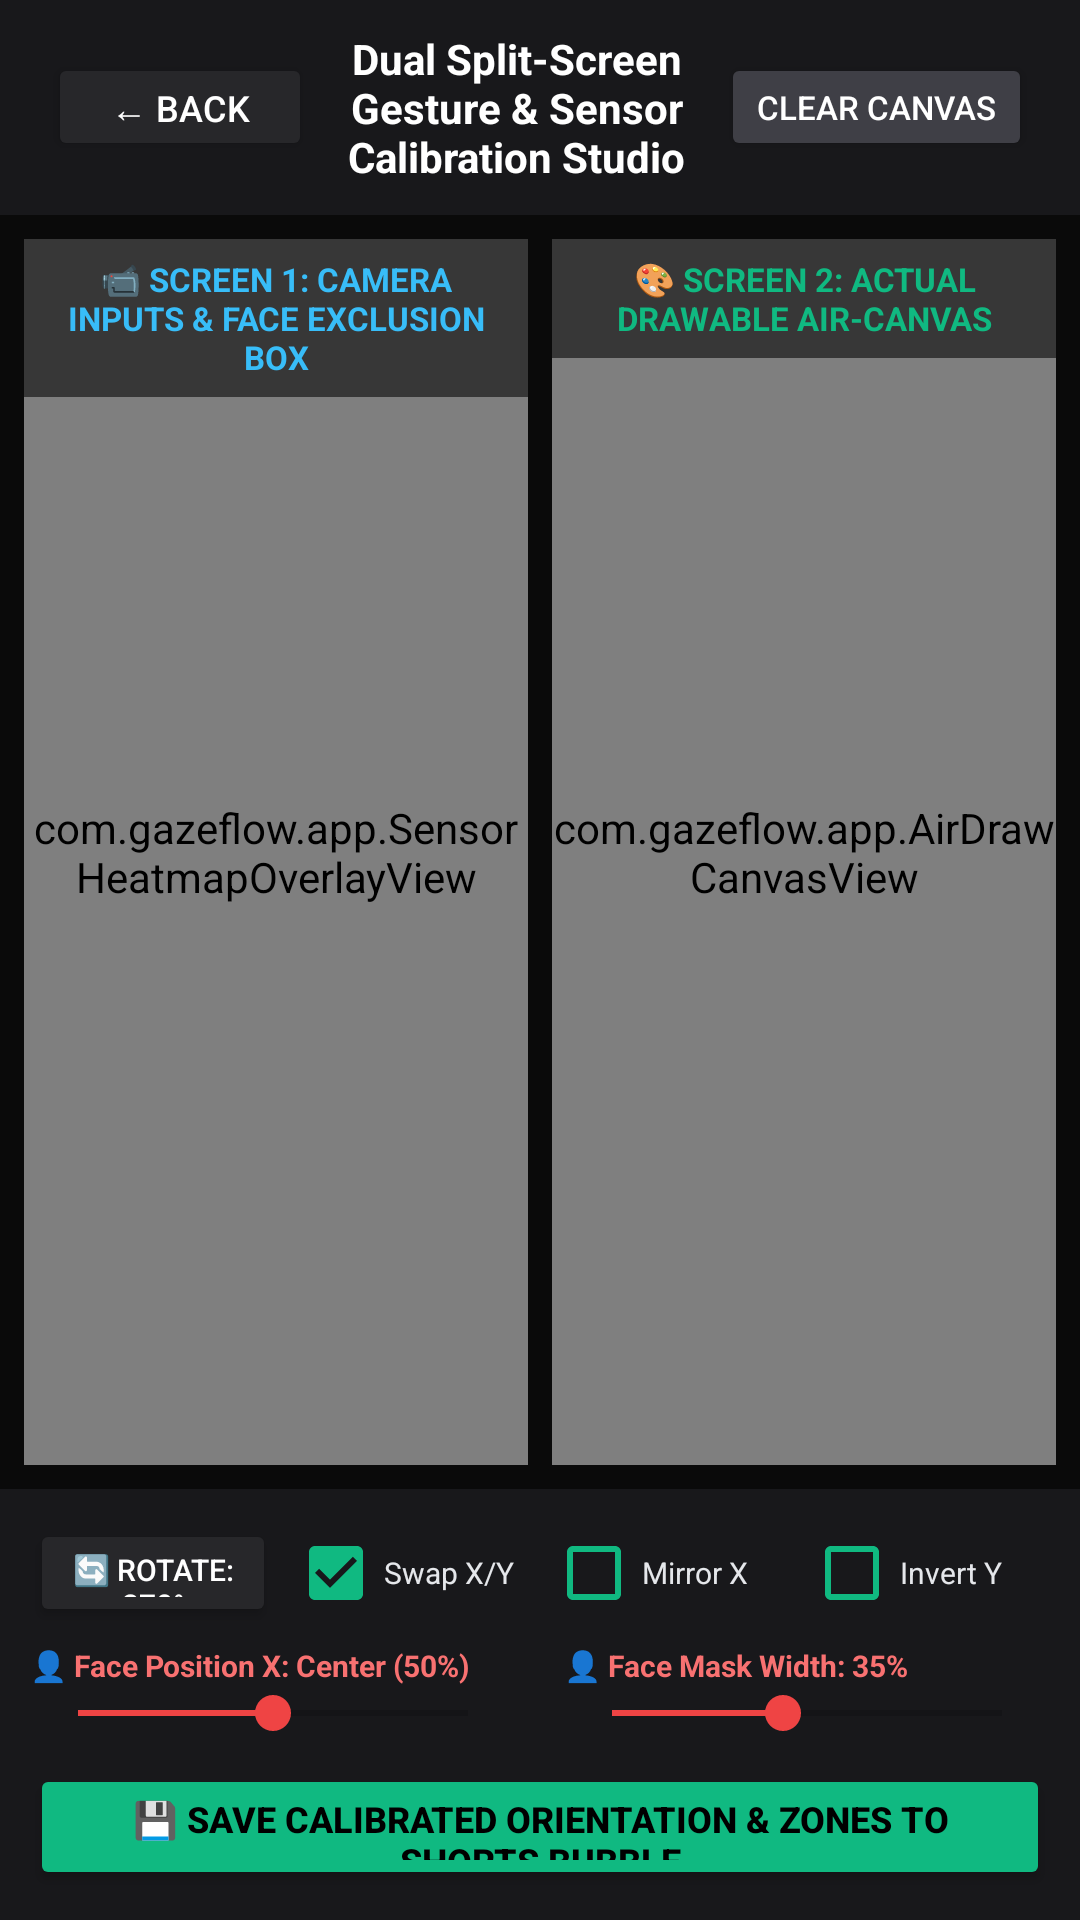

The Android layout XML behind this screen, and the referenced resources:
<!-- AndroidManifest.xml: application theme Theme.GazeFlow -->
<!-- res/layout/activity_air_canvas.xml -->
<?xml version="1.0" encoding="utf-8"?>
<LinearLayout xmlns:android="http://schemas.android.com/apk/res/android"
    android:layout_width="match_parent"
    android:layout_height="match_parent"
    android:orientation="vertical"
    android:background="#0A0A0A">

    
    <LinearLayout
        android:layout_width="match_parent"
        android:layout_height="wrap_content"
        android:orientation="horizontal"
        android:paddingHorizontal="16dp"
        android:paddingVertical="10dp"
        android:background="#18181B"
        android:gravity="center_vertical">

        <Button
            android:id="@+id/btn_back"
            android:layout_width="wrap_content"
            android:layout_height="36dp"
            android:text="← Back"
            android:backgroundTint="#27272A"
            android:textColor="#FFFFFF"
            android:textSize="12sp" />

        <TextView
            android:layout_width="0dp"
            android:layout_height="wrap_content"
            android:layout_weight="1"
            android:text="Dual Split-Screen Gesture &amp; Sensor Calibration Studio"
            android:textColor="#FFFFFF"
            android:textSize="14sp"
            android:textStyle="bold"
            android:gravity="center" />

        <Button
            android:id="@+id/btn_clear_canvas"
            android:layout_width="wrap_content"
            android:layout_height="36dp"
            android:text="Clear Canvas"
            android:backgroundTint="#3F3F46"
            android:textColor="#FFFFFF"
            android:textSize="11sp" />
    </LinearLayout>

    
    <LinearLayout
        android:layout_width="match_parent"
        android:layout_height="0dp"
        android:layout_weight="1"
        android:orientation="horizontal"
        android:weightSum="2"
        android:padding="8dp">

        
        <RelativeLayout
            android:layout_width="0dp"
            android:layout_height="match_parent"
            android:layout_weight="1"
            android:background="#121214"
            android:layout_marginEnd="4dp">

            
            <TextureView
                android:id="@+id/air_camera_texture"
                android:layout_width="match_parent"
                android:layout_height="match_parent" />

            
            <com.gazeflow.app.SensorHeatmapOverlayView
                android:id="@+id/sensor_heatmap_overlay"
                android:layout_width="match_parent"
                android:layout_height="match_parent" />

            
            <TextView
                android:layout_width="match_parent"
                android:layout_height="wrap_content"
                android:background="#90000000"
                android:padding="6dp"
                android:text="📹 SCREEN 1: CAMERA INPUTS &amp; FACE EXCLUSION BOX"
                android:textColor="#38BDF8"
                android:textSize="11sp"
                android:textStyle="bold"
                android:gravity="center"
                android:layout_alignParentTop="true" />
        </RelativeLayout>

        
        <RelativeLayout
            android:layout_width="0dp"
            android:layout_height="match_parent"
            android:layout_weight="1"
            android:background="#18181B"
            android:layout_marginStart="4dp">

            <com.gazeflow.app.AirDrawCanvasView
                android:id="@+id/air_draw_canvas"
                android:layout_width="match_parent"
                android:layout_height="match_parent" />

            
            <TextView
                android:layout_width="match_parent"
                android:layout_height="wrap_content"
                android:background="#90000000"
                android:padding="6dp"
                android:text="🎨 SCREEN 2: ACTUAL DRAWABLE AIR-CANVAS"
                android:textColor="#10B981"
                android:textSize="11sp"
                android:textStyle="bold"
                android:gravity="center"
                android:layout_alignParentTop="true" />
        </RelativeLayout>

    </LinearLayout>

    
    <LinearLayout
        android:layout_width="match_parent"
        android:layout_height="wrap_content"
        android:orientation="vertical"
        android:background="#18181B"
        android:padding="10dp">

        
        <LinearLayout
            android:layout_width="match_parent"
            android:layout_height="wrap_content"
            android:orientation="horizontal"
            android:weightSum="4"
            android:gravity="center_vertical"
            android:layout_marginBottom="6dp">

            <Button
                android:id="@+id/btn_rotate_camera"
                android:layout_width="0dp"
                android:layout_height="36dp"
                android:layout_weight="1"
                android:text="🔄 Rotate: 270°"
                android:textSize="10sp"
                android:backgroundTint="#27272A"
                android:textColor="#FFFFFF"
                android:layout_marginEnd="4dp" />

            <CheckBox
                android:id="@+id/cb_swap_axes"
                android:layout_width="0dp"
                android:layout_height="wrap_content"
                android:layout_weight="1"
                android:text="Swap X/Y"
                android:textColor="#E5E7EB"
                android:textSize="10sp"
                android:buttonTint="#10B981"
                android:checked="true"
                android:layout_marginEnd="4dp" />

            <CheckBox
                android:id="@+id/cb_mirror_x"
                android:layout_width="0dp"
                android:layout_height="wrap_content"
                android:layout_weight="1"
                android:text="Mirror X"
                android:textColor="#E5E7EB"
                android:textSize="10sp"
                android:buttonTint="#10B981"
                android:checked="false"
                android:layout_marginEnd="4dp" />

            <CheckBox
                android:id="@+id/cb_invert_y"
                android:layout_width="0dp"
                android:layout_height="wrap_content"
                android:layout_weight="1"
                android:text="Invert Y"
                android:textColor="#E5E7EB"
                android:textSize="10sp"
                android:buttonTint="#10B981"
                android:checked="false" />
        </LinearLayout>

        
        <LinearLayout
            android:layout_width="match_parent"
            android:layout_height="wrap_content"
            android:orientation="horizontal"
            android:weightSum="2"
            android:layout_marginBottom="8dp">

            
            <LinearLayout
                android:layout_width="0dp"
                android:layout_height="wrap_content"
                android:layout_weight="1"
                android:orientation="vertical"
                android:layout_marginEnd="8dp">

                <TextView
                    android:id="@+id/tv_face_pos_label"
                    android:layout_width="wrap_content"
                    android:layout_height="wrap_content"
                    android:text="👤 Face Position X: Center (50%)"
                    android:textColor="#F87171"
                    android:textSize="10sp"
                    android:textStyle="bold" />

                <SeekBar
                    android:id="@+id/seek_face_pos_x"
                    android:layout_width="match_parent"
                    android:layout_height="wrap_content"
                    android:max="100"
                    android:progress="50"
                    android:progressTint="#EF4444"
                    android:thumbTint="#EF4444" />
            </LinearLayout>

            
            <LinearLayout
                android:layout_width="0dp"
                android:layout_height="wrap_content"
                android:layout_weight="1"
                android:orientation="vertical"
                android:layout_marginStart="8dp">

                <TextView
                    android:id="@+id/tv_face_width_label"
                    android:layout_width="wrap_content"
                    android:layout_height="wrap_content"
                    android:text="👤 Face Mask Width: 35%"
                    android:textColor="#F87171"
                    android:textSize="10sp"
                    android:textStyle="bold" />

                <SeekBar
                    android:id="@+id/seek_face_width"
                    android:layout_width="match_parent"
                    android:layout_height="wrap_content"
                    android:max="80"
                    android:progress="35"
                    android:progressTint="#EF4444"
                    android:thumbTint="#EF4444" />
            </LinearLayout>
        </LinearLayout>

        
        <Button
            android:id="@+id/btn_apply_zones_to_bubble"
            android:layout_width="match_parent"
            android:layout_height="42dp"
            android:text="💾 Save Calibrated Orientation &amp; Zones to Shorts Bubble"
            android:backgroundTint="#10B981"
            android:textColor="#000000"
            android:textSize="12sp"
            android:textStyle="bold" />

    </LinearLayout>

</LinearLayout>
<!-- resources referenced by this layout -->
<resources>
  <style name="Theme.GazeFlow" parent="Theme.AppCompat.DayNight.NoActionBar">
          <item name="colorPrimary">#10B981</item>
          <item name="colorPrimaryDark">#059669</item>
          <item name="colorAccent">#10B981</item>
          <item name="android:statusBarColor">#121212</item>
      </style>
</resources>
